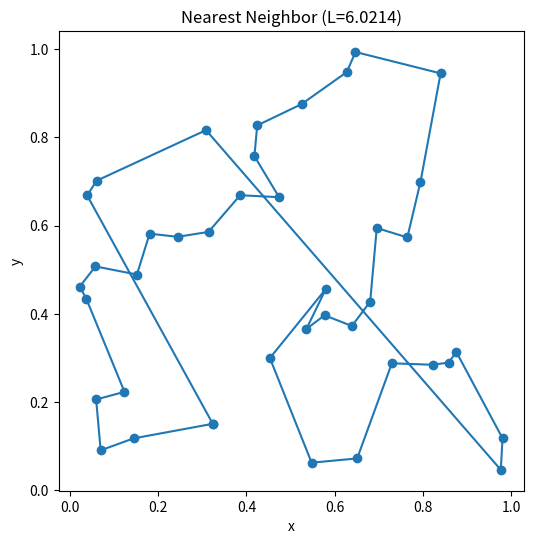
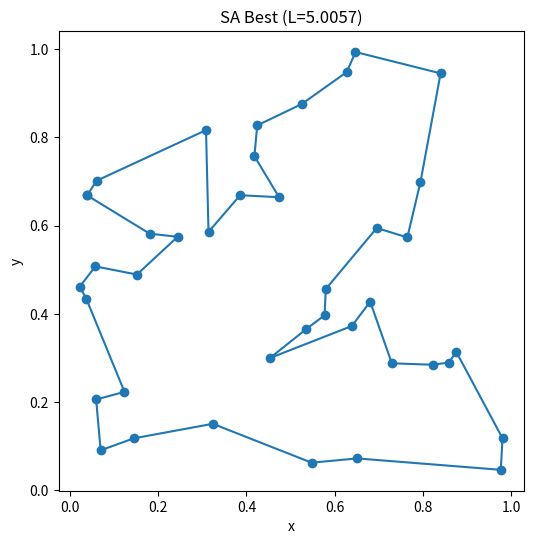
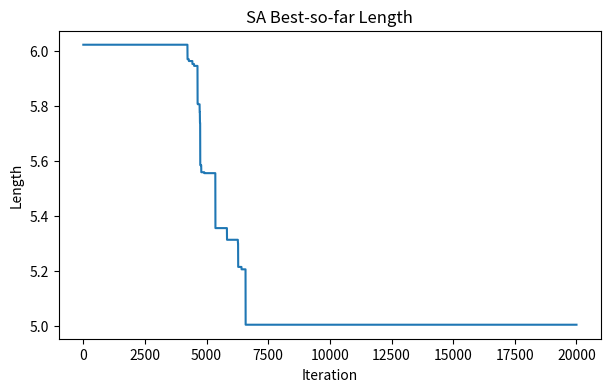
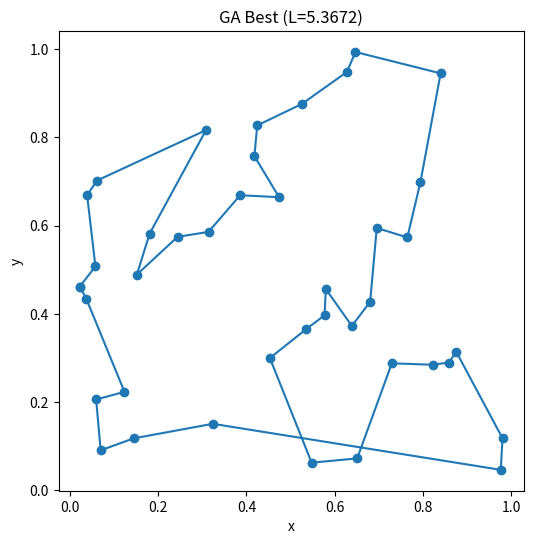
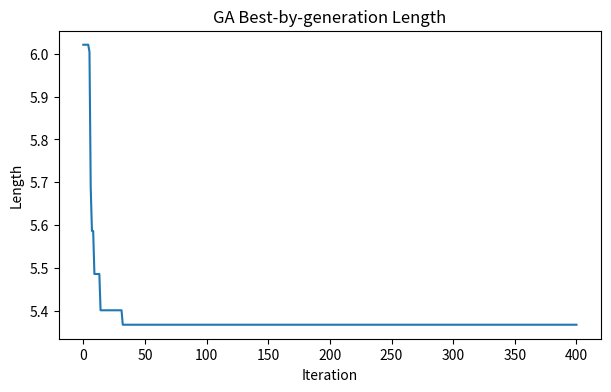
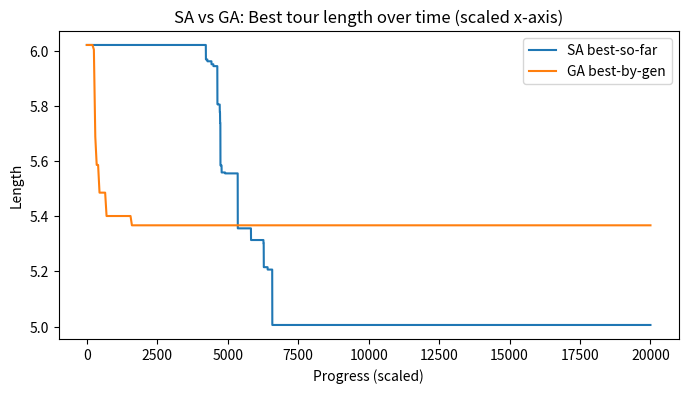
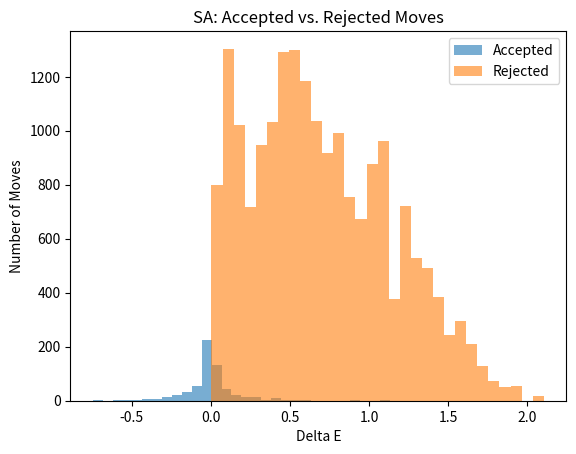

Write Python code to recreate these figures, in order.
# If running in a fresh environment, uncomment as needed:
# !pip -q install matplotlib

import math
import random
from dataclasses import dataclass
from typing import List, Tuple

import matplotlib.pyplot as plt


Point = Tuple[float, float]
Tour = List[int]

def make_cities(n: int = 40, seed: int = 7) -> List[Point]:
    # Reproducible 2D city coordinates in [0, 1]x[0, 1].
    rng = random.Random(seed)
    return [(rng.random(), rng.random()) for _ in range(n)]

def dist(a: Point, b: Point) -> float:
    dx = a[0] - b[0]
    dy = a[1] - b[1]
    return math.hypot(dx, dy)

def tour_length(cities: List[Point], tour: Tour) -> float:
    # Total length of a closed tour.
    n = len(tour)
    total = 0.0
    for i in range(n):
        total += dist(cities[tour[i]], cities[tour[(i + 1) % n]])
    return total

def is_valid_tour(tour: Tour, n: int) -> bool:
    return len(tour) == n and set(tour) == set(range(n))

def random_tour(n: int, rng: random.Random) -> Tour:
    t = list(range(n))
    rng.shuffle(t)
    return t

def nearest_neighbor_tour(cities: List[Point], start: int = 0) -> Tour:
    # Deterministic baseline: greedy nearest neighbor.
    n = len(cities)
    unvisited = set(range(n))
    tour = [start]
    unvisited.remove(start)
    cur = start
    while unvisited:
        nxt = min(unvisited, key=lambda j: dist(cities[cur], cities[j]))
        tour.append(nxt)
        unvisited.remove(nxt)
        cur = nxt
    return tour


def two_opt_swap(tour: Tour, i: int, k: int) -> Tour:
    # Return a new tour where the segment [i:k] is reversed.
    return tour[:i] + list(reversed(tour[i:k + 1])) + tour[k + 1:]

def random_two_opt_neighbor(tour: Tour, rng: random.Random) -> Tour:
    # Pick a random 2-opt move.
    n = len(tour)
    i = rng.randrange(0, n - 1)
    k = rng.randrange(i + 1, n)
    return two_opt_swap(tour, i, k)


def plot_tour(cities: List[Point], tour: Tour, title: str = "") -> None:
    xs = [cities[i][0] for i in tour] + [cities[tour[0]][0]]
    ys = [cities[i][1] for i in tour] + [cities[tour[0]][1]]

    plt.figure(figsize=(6, 6))
    plt.plot(xs, ys, marker="o")
    plt.title(title)
    plt.xlabel("x")
    plt.ylabel("y")
    plt.gca().set_aspect("equal", adjustable="box")
    plt.show()

def plot_history(series: List[float], title: str, ylabel: str = "Value") -> None:
    plt.figure(figsize=(7, 4))
    plt.plot(series)
    plt.title(title)
    plt.xlabel("Iteration")
    plt.ylabel(ylabel)
    plt.show()

def plot_compare(sa_hist: List[float], ga_hist: List[float]) -> None:
    # Overlay histories (x-axis is not identical meaning; this is a visual comparison).
    plt.figure(figsize=(8, 4))
    plt.plot(sa_hist, label="SA best-so-far")
    plt.plot([i * (len(sa_hist) / max(1, len(ga_hist)-1)) for i in range(len(ga_hist))], ga_hist, label="GA best-by-gen")
    plt.title("SA vs GA: Best tour length over time (scaled x-axis)")
    plt.xlabel("Progress (scaled)")
    plt.ylabel("Length")
    plt.legend()
    plt.show()


cities = make_cities(n=40, seed=7)

nn_tour = nearest_neighbor_tour(cities, start=0)
nn_len = tour_length(cities, nn_tour)
print(f"Nearest-neighbor length: {nn_len:.4f}")

plot_tour(cities, nn_tour, title=f"Nearest Neighbor (L={nn_len:.4f})")


@dataclass
class SAConfig:
    iters: int = 20_000
    t0: float = 0.2
    alpha: float = 0.9995
    seed: int = 123
    report_every: int = 2000

def simulated_annealing_tsp(cities: List[Point], init_tour: Tour, cfg: SAConfig) -> Tuple[Tour, float, List[float], List[float], List[float]]:
    rng = random.Random(cfg.seed)
    n = len(cities)
    assert is_valid_tour(init_tour, n), "init_tour must be a valid permutation"

    cur_tour = init_tour[:]
    cur_len = tour_length(cities, cur_tour)

    best_tour = cur_tour[:]
    best_len = cur_len
    history = [best_len]
    accepted_deltas = []
    rejected_deltas = []

    T = cfg.t0

    for it in range(cfg.iters):
        cand_tour = random_two_opt_neighbor(cur_tour, rng)
        cand_len = tour_length(cities, cand_tour)
        delta = cand_len - cur_len

        accept = False
        # TODO: acceptance rule
        # Is accept True or false when delta <= 0 or delta >0?

        delta = cand_len - cur_len

        if delta <= 0:
            accept = True
        else:
            accept = rng.random() < math.exp(-delta/T)

        if accept:
            cur_tour, cur_len = cand_tour, cand_len
            accepted_deltas.append(delta)
        else:
            rejected_deltas.append(delta)
            

        if cur_len < best_len:
            best_tour, best_len = cur_tour[:], cur_len

        history.append(best_len)

        # TODO: cooling schedule
        # How is T adjusted?

        T = T * cfg.alpha
        T = max(T, 1e-12)

        if cfg.report_every and (it + 1) % cfg.report_every == 0:
            print(f"[SA] iter={it+1:6d}  T={T:.4g}  cur={cur_len:.4f}  best={best_len:.4f}")

    return best_tour, best_len, history, accepted_deltas, rejected_deltas


sa_cfg = SAConfig(iters=20_000, t0=0.2, alpha=0.9995, seed=123, report_every=2000)
sa_best_tour, sa_best_len, sa_hist, accepted_deltas, rejected_deltas = simulated_annealing_tsp(cities, nn_tour[:], sa_cfg)

print(f"SA best length: {sa_best_len:.4f}")
print(f"SA improvement vs NN: {(nn_len - sa_best_len) / nn_len * 100:.2f}%")

assert is_valid_tour(sa_best_tour, len(cities))

plot_tour(cities, sa_best_tour, title=f"SA Best (L={sa_best_len:.4f})")
plot_history(sa_hist, title="SA Best-so-far Length", ylabel="Length")


@dataclass
class GAConfig:
    pop_size: int = 200
    generations: int = 400
    tournament_k: int = 5
    crossover_rate: float = 0.9
    mutation_rate: float = 0.2
    elite_size: int = 5
    seed: int = 999
    report_every: int = 50

def tournament_select(pop: List[Tour], lengths: List[float], k: int, rng: random.Random) -> Tour:
    # TODO: tournament selection (minimize length)
    competitors = rng.sample(range(len(pop)), k)
    winner = min(competitors, key =lambda i: lengths[i])
    return pop[winner]
    #return winner

def order_crossover_ox(parent1: Tour, parent2: Tour, rng: random.Random) -> Tour:
    # TODO: order crossover (OX)

    #decide cut indices
    cut_idx: List[int] = (rng.sample(range(len(parent1)), 2))
    cut_idx.sort()

    #create child list:
    child: List = []
    for x in range(len(parent1)):
        child.append(None)

    #take from parent 1
    for x in range(cut_idx[0], cut_idx[1]+1):
        child[x] = parent1[x]

    #now from parent 2
    start = cut_idx[1] + 1
    child_idx = (cut_idx[1] + 1) % len (child)
    for offset in range(len(parent2)):
        idx = (start + offset) % len(parent2)
        if parent2[idx] not in child:
            child[child_idx] = parent2[idx]
            child_idx = (child_idx+1) % len(child)
    return child
    
def mutate_swap(tour: Tour, rng: random.Random) -> Tour:
    # TODO: swap mutation
    idx1, idx2 = rng.sample(range(len(tour)), 2)
    tour[idx1], tour[idx2] = tour[idx2], tour[idx1]
    return tour

def genetic_algorithm_tsp(cities: List[Point], init_seed_tours: List[Tour], cfg: GAConfig) -> Tuple[Tour, float, List[float]]:
    rng = random.Random(cfg.seed)
    n = len(cities)

    pop: List[Tour] = []
    for t in init_seed_tours:
        assert is_valid_tour(t, n)
        pop.append(t[:])
    while len(pop) < cfg.pop_size:
        pop.append(random_tour(n, rng))

    lengths = [tour_length(cities, t) for t in pop]
    best_idx = min(range(len(pop)), key=lambda i: lengths[i])
    best_tour = pop[best_idx][:]
    best_len = lengths[best_idx]
    history = [best_len]

    for gen in range(cfg.generations):
        elite_indices = sorted(range(len(pop)), key=lambda i: lengths[i])[: cfg.elite_size]
        next_pop = [pop[i][:] for i in elite_indices]

        while len(next_pop) < cfg.pop_size:
            p1 = tournament_select(pop, lengths, cfg.tournament_k, rng)
            p2 = tournament_select(pop, lengths, cfg.tournament_k, rng)

            if rng.random() < cfg.crossover_rate:
                child = order_crossover_ox(p1, p2, rng)
            else:
                child = p1[:]

            if rng.random() < cfg.mutation_rate:
                child = mutate_swap(child, rng)

            next_pop.append(child)

        pop = next_pop
        lengths = [tour_length(cities, t) for t in pop]

        gen_best_idx = min(range(len(pop)), key=lambda i: lengths[i])
        gen_best_len = lengths[gen_best_idx]
        if gen_best_len < best_len:
            best_len = gen_best_len
            best_tour = pop[gen_best_idx][:]

        history.append(best_len)

        if cfg.report_every and (gen + 1) % cfg.report_every == 0:
            print(f"[GA] gen={gen+1:4d}  best={best_len:.4f}")

    assert is_valid_tour(best_tour, n)
    return best_tour, best_len, history


ga_cfg = GAConfig(pop_size=200, generations=400, tournament_k=5, crossover_rate=0.9,
                   mutation_rate=0.2, elite_size=5, seed=999, report_every=50)

ga_best_tour, ga_best_len, ga_hist = genetic_algorithm_tsp(cities, init_seed_tours=[nn_tour], cfg=ga_cfg)

print(f"GA best length: {ga_best_len:.4f}")
print(f"GA improvement vs NN: {(nn_len - ga_best_len) / nn_len * 100:.2f}%")

plot_tour(cities, ga_best_tour, title=f"GA Best (L={ga_best_len:.4f})")
plot_history(ga_hist, title="GA Best-by-generation Length", ylabel="Length")


# After both SA and GA work, run:
plot_compare(sa_hist, ga_hist)

# And print a quick summary:
print(f"NN: {nn_len:.4f} | SA: {sa_best_len:.4f} | GA: {ga_best_len:.4f}")

# TODO


plt.hist(accepted_deltas, bins = 30, alpha = 0.6, label="Accepted")
plt.hist(rejected_deltas, bins = 30, alpha = 0.6, label="Rejected")

plt.xlabel("Delta E")
plt.ylabel("Number of Moves")
plt.title("SA: Accepted vs. Rejected Moves")
plt.legend()
plt.show()

def grade_check(nn_len: float, method_len: float, min_improvement_pct: float = 10.0, label: str = "Method") -> None:
    improvement = (nn_len - method_len) / nn_len * 100.0
    print(f"{label} length: {method_len:.4f} | Improvement vs NN: {improvement:.2f}%")
    assert improvement >= min_improvement_pct, (
        f"{label} improvement {improvement:.2f}% is below required {min_improvement_pct:.2f}%"
    )
    print(f"✅ {label} passed improvement threshold!")
